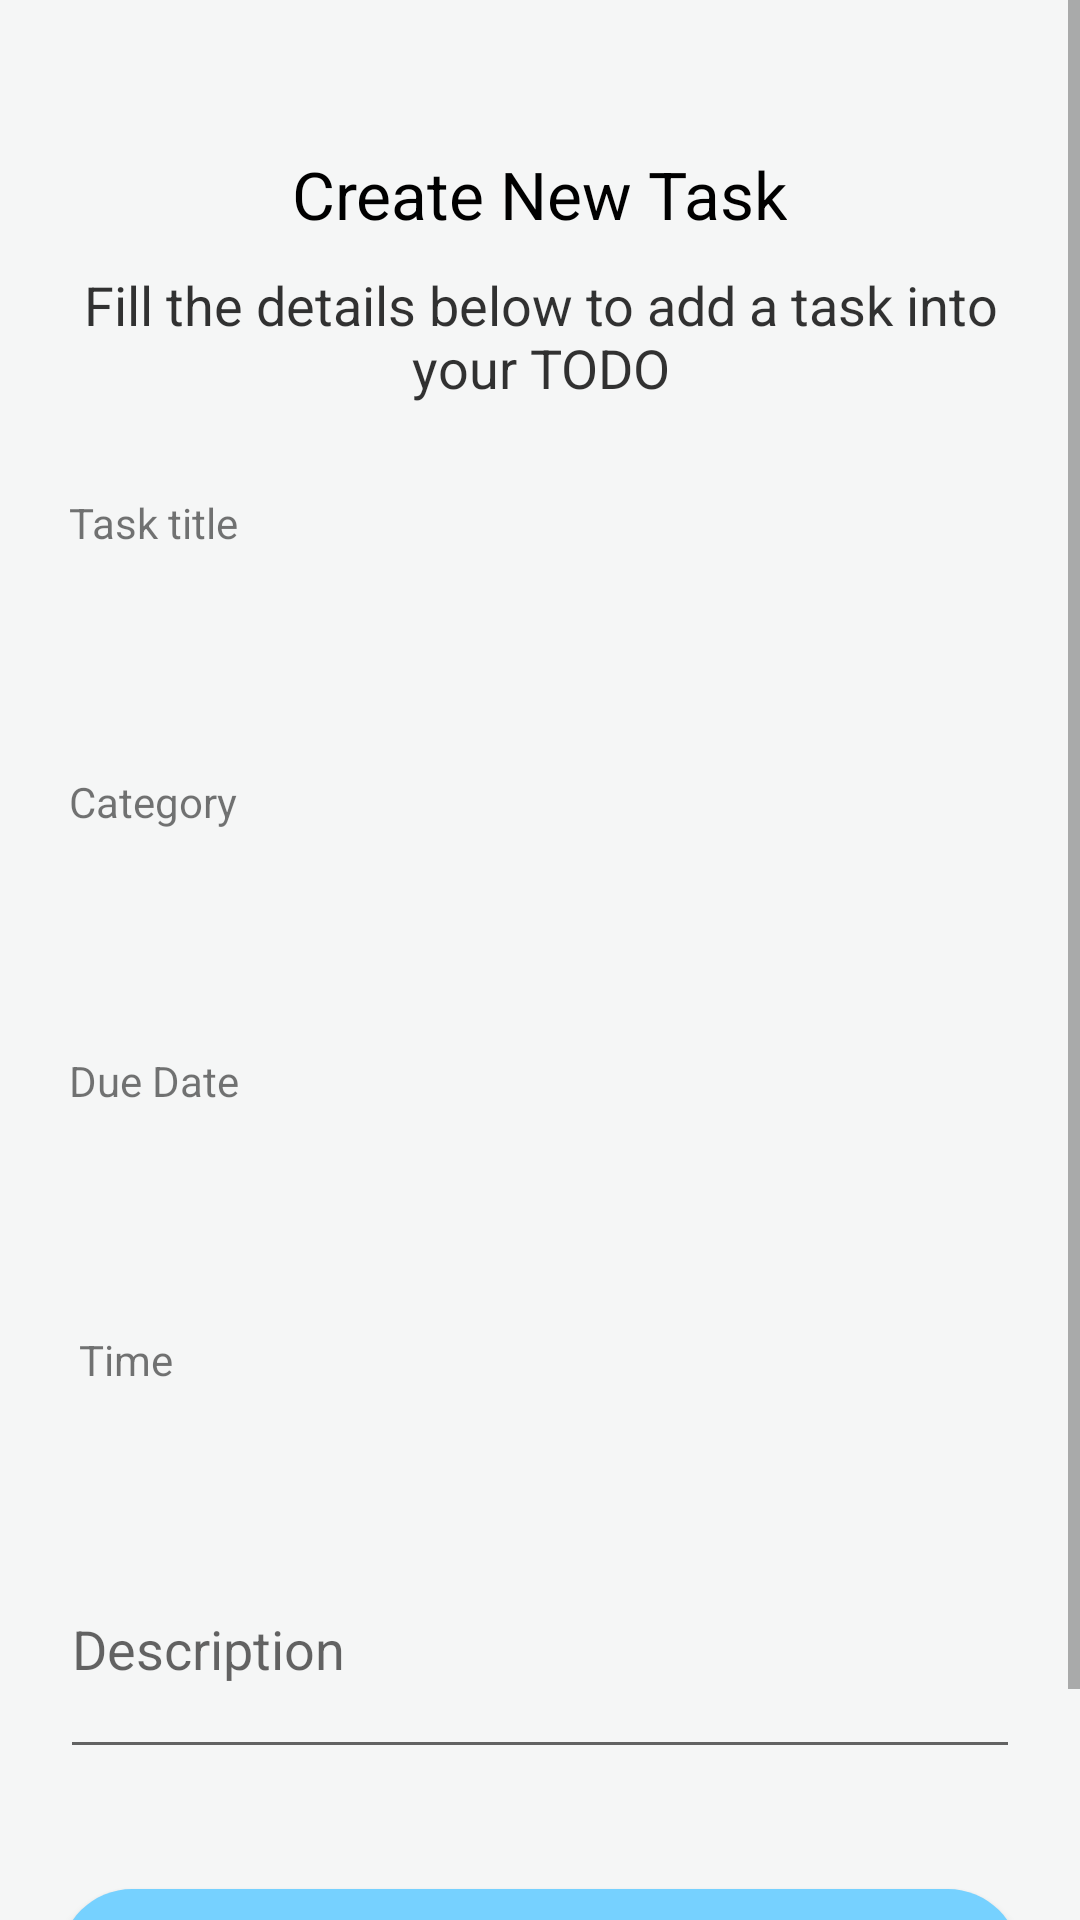

Here is an Android app screen rendered from its layout file. Give the layout XML and the strings, colors and styles it references.
<!-- AndroidManifest.xml: application theme Theme.TaskManagementApp2 -->
<!-- res/layout/activity_createtask.xml -->
<?xml version="1.0" encoding="utf-8"?>
<ScrollView android:layout_height="match_parent"
    android:layout_width="match_parent"
    xmlns:tools="http://schemas.android.com/tools"
    xmlns:android="http://schemas.android.com/apk/res/android">

    <LinearLayout
            android:layout_width="match_parent"
            android:layout_height="match_parent"
            android:paddingLeft="20dp"
            android:paddingRight="20dp"
            android:paddingTop="30dp"
            android:paddingBottom="50dp"
            android:background="#F5F6F6"
            android:orientation="vertical">


        
        <TextView
                fontPath="fonts/nunito_extra_bold.ttf"
                android:layout_width="wrap_content"
                android:layout_height="wrap_content"
                android:layout_gravity="center_horizontal"
                android:layout_marginTop="20dp"
                android:text="Create New Task"
                android:textColor="@android:color/black"
                android:textSize="22sp"
                tools:ignore="MissingPrefix" />
        <TextView
                fontPath="fonts/nunito_light.ttf"
                android:layout_width="wrap_content"
                android:layout_height="wrap_content"
                android:layout_gravity="center_horizontal"
                android:layout_marginTop="10dp"
                android:text="Fill the details below to add a task into your TODO"
                android:textAlignment="center"
                android:textColor="@android:color/black"
                android:alpha="0.8"
                android:textSize="18sp"
                tools:ignore="MissingPrefix" />
        <TextView
                android:layout_marginLeft="3dp"
                fontPath="fonts/nunito_light.ttf"
                android:layout_width="wrap_content"
                android:layout_height="wrap_content"
                android:layout_marginTop="30dp"
                android:text="Task title"
                tools:ignore="MissingPrefix" />
        
        <EditText
                android:textSize="14sp"
                fontPath="fonts/nunito_light.ttf"
                android:layout_width="match_parent"
                android:layout_height="wrap_content"
                android:layout_marginTop="5dp"
                android:singleLine="true"
                android:background="@drawable/btn_border"
                android:padding="10dp"
                android:id="@+id/addTaskTitle"
                tools:ignore="MissingPrefix"/>
        <TextView
                android:layout_marginLeft="3dp"
                fontPath="fonts/nunito_light.ttf"
                android:layout_width="wrap_content"
                android:layout_height="wrap_content"
                android:layout_marginTop="30dp"
                android:text="Category"
                tools:ignore="MissingPrefix" />
        
        <EditText
                android:textSize="14sp"
                fontPath="fonts/nunito_light.ttf"
                android:layout_width="match_parent"
                android:layout_height="wrap_content"
                android:layout_marginTop="5dp"
                android:singleLine="true"
                android:background="@drawable/btn_border"
                android:padding="10dp"
                android:id="@+id/addTaskCategory"
                tools:ignore="MissingPrefix" />
        

        <TextView
                android:layout_marginLeft="3dp"
                fontPath="fonts/nunito_light.ttf"
                android:layout_width="wrap_content"
                android:layout_height="wrap_content"
                android:layout_marginTop="30dp"
                android:text="Due Date"
                tools:ignore="MissingPrefix" />
        <EditText
                android:textSize="14sp"
                fontPath="fonts/nunito_light.ttf"
                android:layout_width="match_parent"
                android:layout_height="wrap_content"
                android:layout_marginTop="5dp"
                android:singleLine="true"
                android:background="@drawable/btn_border"
                android:padding="10dp"
                android:id="@+id/taskDate"
                tools:ignore="MissingPrefix" />


        
        <TextView
                android:layout_marginLeft="3dp"
                fontPath="fonts/nunito_light.ttf"
                android:layout_width="wrap_content"
                android:layout_height="wrap_content"
                android:layout_marginTop="30dp"
                android:text=" Time"
                tools:ignore="MissingPrefix" />

        <EditText
                android:textSize="14sp"
                fontPath="fonts/nunito_light.ttf"
                android:layout_width="match_parent"
                android:layout_height="wrap_content"
                android:layout_marginTop="5dp"
                android:singleLine="true"
                android:background="@drawable/btn_border"
                android:padding="10dp"
                android:id="@+id/taskTime"
                tools:ignore="MissingPrefix" />




        

        <EditText
                android:id="@+id/task_Description"
                android:layout_width="match_parent"
                android:layout_height="83dp"
                android:layout_gravity="left"
                android:hint="Description"
                android:inputType="textMultiLine" />

        <Button
                android:layout_width="match_parent"
                android:layout_height="wrap_content"
                android:id="@+id/createTask"
                android:text="create task"
                android:background="@drawable/btn_background"
                android:textColor="@color/white"
                android:layout_marginTop="40dp" />



    </LinearLayout>
</ScrollView>
<!-- resources referenced by this layout -->
<resources>
  <color name="white">#FFFFFFFF</color>
  <!-- drawable btn_background (drawable) -->
  <?xml version="1.0" encoding="utf-8"?>
      <shape xmlns:android="http://schemas.android.com/apk/res/android"
          android:shape="rectangle">
          <solid android:color="@android:color/system_accent1_200"/>
          <corners android:radius="40dp" />
      </shape>
  <style name="Theme.TaskManagementApp2" parent="Theme.AppCompat.Light.NoActionBar">
          <item name="colorPrimary">@color/colorPrimary</item>
          <item name="colorPrimaryDark">@android:color/holo_blue_dark</item>
          <item name="colorAccent">@color/colorAccent</item>
      </style>
  <color name="colorPrimary">#FF6200EE</color>
  <color name="colorAccent">#FF03DAC5</color>
</resources>
